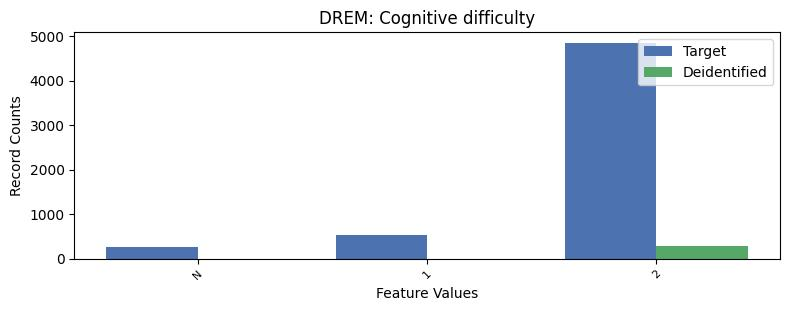

Values plotted in this chart, from the file beside it:
, DREM, count_target, count_deidentified
0, 2, 4850, 288.0
1, 1, 539, 0.0
2, -1, 261, 0.0
